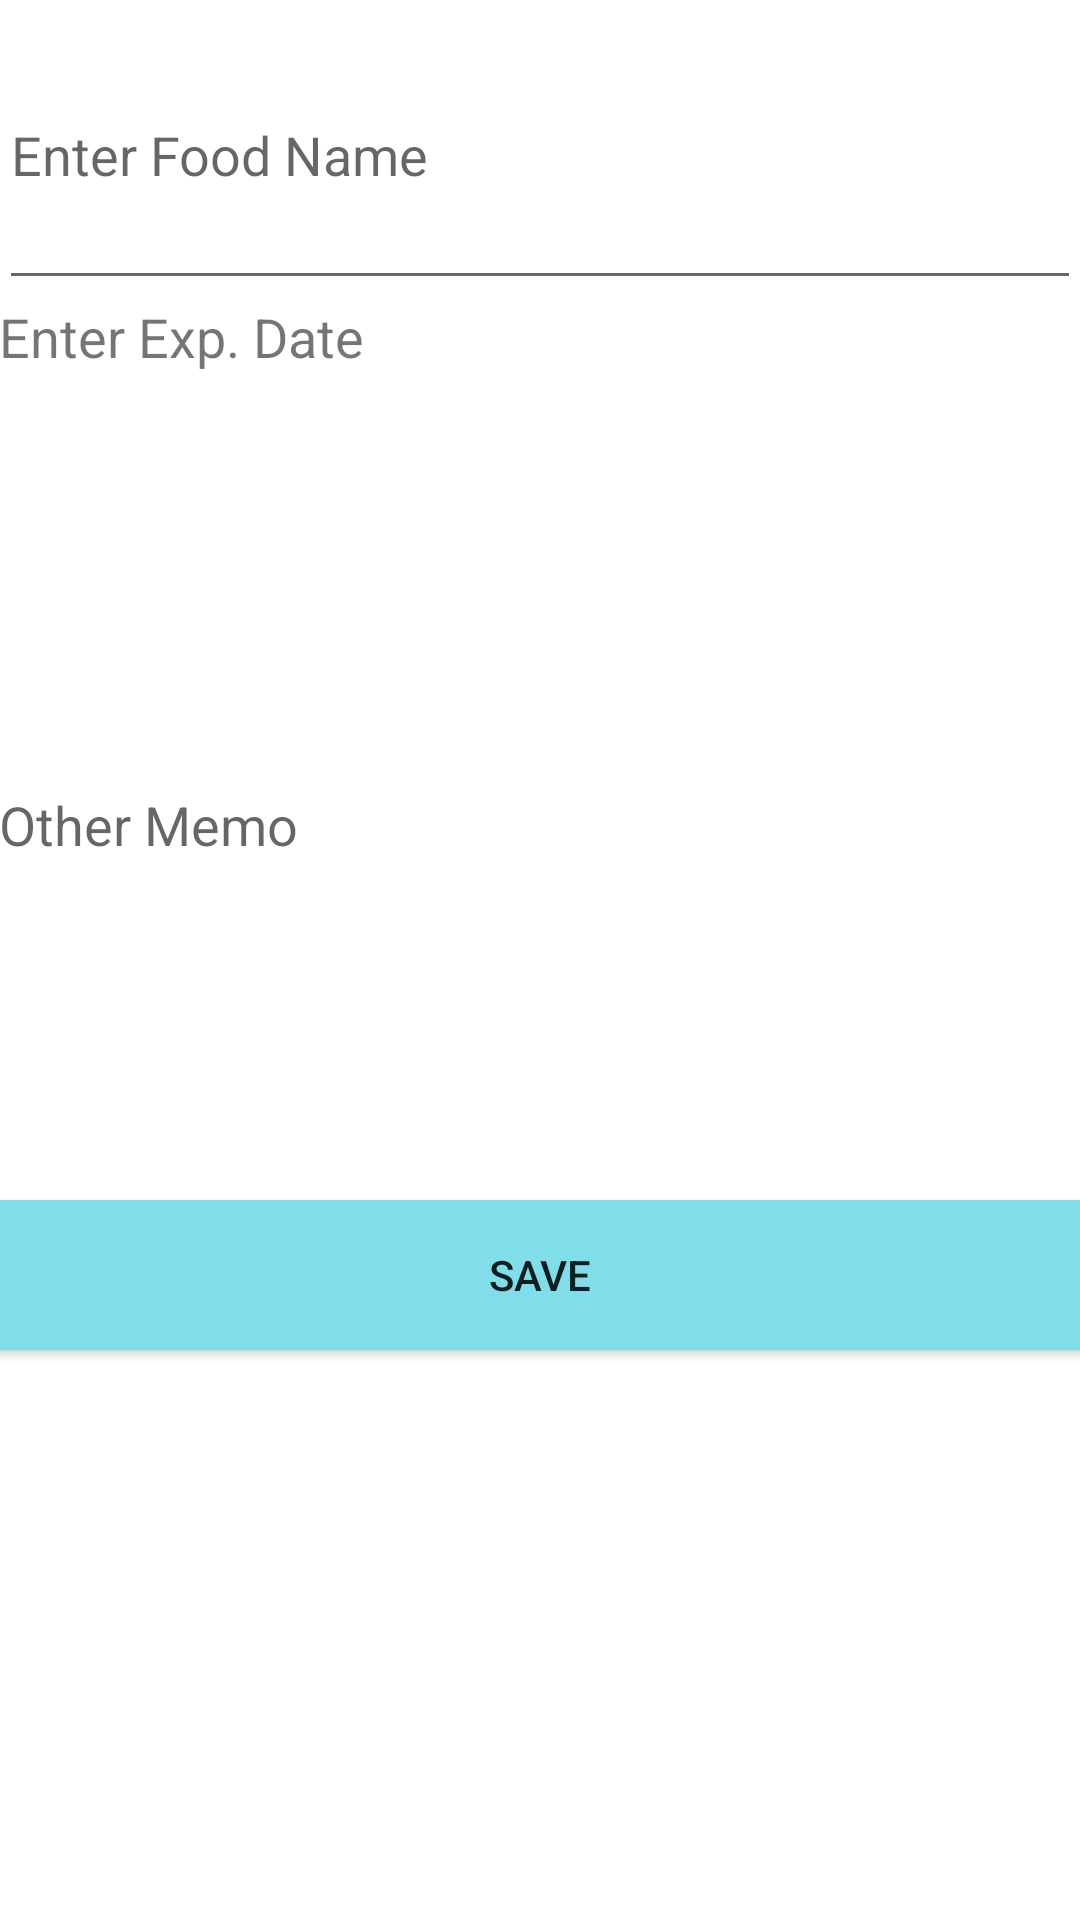

This screen was rendered from an Android layout file. Write that file and the resources it references.
<!-- AndroidManifest.xml: application theme Theme.AppCompat.Light -->
<!-- res/layout/activity_memo.xml -->
<?xml version="1.0" encoding="utf-8"?>
<RelativeLayout xmlns:android="http://schemas.android.com/apk/res/android"
    xmlns:tools="http://schemas.android.com/tools"
    android:layout_width="match_parent"
    android:layout_height="match_parent"
    android:paddingBottom="@dimen/activity_vertical_margin"
    android:paddingLeft="@dimen/activity_horizontal_margin"
    android:paddingRight="@dimen/activity_horizontal_margin"
    android:paddingTop="@dimen/activity_vertical_margin"
    tools:context="com.lifeistech.android.schoolseventeen.junjun.spicekigen.MemoActivity"
    android:background="#ffffff"
    android:id="@+id/memo">

    <LinearLayout
        android:orientation="vertical"
        android:layout_width="match_parent"
        android:layout_height="match_parent"
        android:layout_alignParentTop="true"
        android:layout_alignParentLeft="true"
        android:layout_alignParentStart="true">

        <LinearLayout
            android:orientation="horizontal"
            android:layout_width="match_parent"
            android:layout_height="100dp">

            <EditText
                android:layout_width="match_parent"
                android:layout_height="match_parent"
                android:id="@+id/titlewrite"
                android:hint="Enter Food Name"
                android:singleLine="true"
                android:layout_weight="1" />
        </LinearLayout>

        <LinearLayout
            android:orientation="horizontal"
            android:layout_width="match_parent"
            android:layout_height="50dp">

            <TextView
                android:layout_width="match_parent"
                android:layout_height="match_parent"
                android:text="Enter Exp. Date"
                android:hint="Choose Date"
                android:id="@+id/datewrite"
                android:textSize="18sp"
                android:layout_weight="1"
                android:textAlignment="gravity" />
        </LinearLayout>

        <LinearLayout
            android:orientation="horizontal"
            android:layout_width="match_parent"
            android:layout_height="250dp">

            <EditText
                android:layout_width="match_parent"
                android:layout_height="match_parent"
                android:id="@+id/contentwrite"
                android:autoText="false"
                android:background="@android:color/transparent"
                android:hint="Other Memo"
                android:layout_weight="1" />
        </LinearLayout>

        <Button
            android:layout_width="match_parent"
            android:layout_height="50dp"
            android:text="save"
            android:id="@+id/button2"
            android:onClick="save"
            android:background="#80deea" />
    </LinearLayout>
</RelativeLayout>
<!-- resources referenced by this layout -->
<resources>

</resources>
